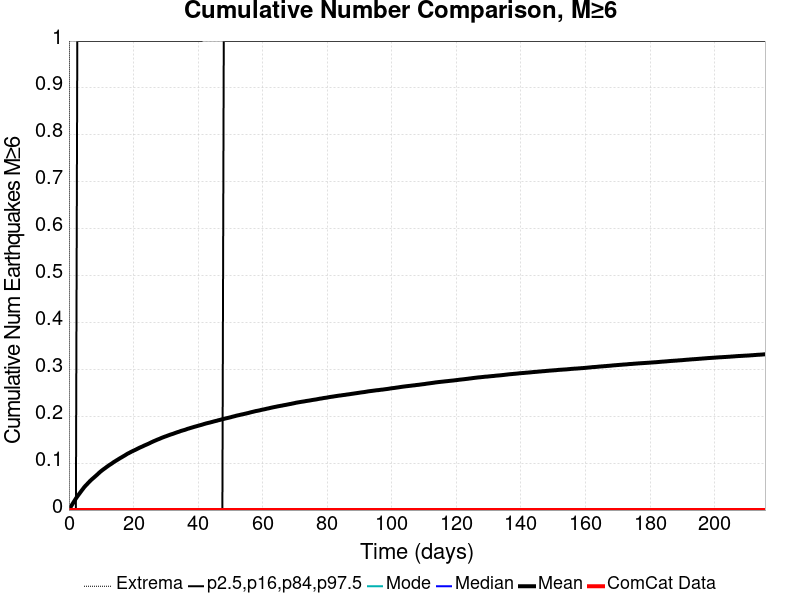

Data behind this chart, as committed beside it:
Time (days), ComCat Data, Simulation Mean, Simulation Median, Simulation Mode, Simulation Minimum, Simulation Maximum, 2.5 %-ile, 16 %-ile, 84 %-ile, 97.5 %-ile
0.0, 0.0, 0.0, 0.0, 0.0, 0.0, 0.0, 0.0, 0.0, 0.0, 0.0
0.4321, 0.0, 0.00535, 0.0, 0.0, 0.0, 3.0, 0.0, 0.0, 0.0, 0.0
0.8642, 0.0, 0.01028, 0.0, 0.0, 0.0, 3.0, 0.0, 0.0, 0.0, 0.0
1.296, 0.0, 0.01513, 0.0, 0.0, 0.0, 4.0, 0.0, 0.0, 0.0, 0.0
1.728, 0.0, 0.01991, 0.0, 0.0, 0.0, 5.0, 0.0, 0.0, 0.0, 0.0
2.16, 0.0, 0.02468, 0.0, 0.0, 0.0, 5.0, 0.0, 0.0, 0.0, 0.0
2.592, 0.0, 0.02898, 0.0, 0.0, 0.0, 5.0, 0.0, 0.0, 0.0, 1.0
3.025, 0.0, 0.03307, 0.0, 0.0, 0.0, 5.0, 0.0, 0.0, 0.0, 1.0
3.457, 0.0, 0.03705, 0.0, 0.0, 0.0, 5.0, 0.0, 0.0, 0.0, 1.0
3.889, 0.0, 0.04108, 0.0, 0.0, 0.0, 5.0, 0.0, 0.0, 0.0, 1.0
4.321, 0.0, 0.04497, 0.0, 0.0, 0.0, 5.0, 0.0, 0.0, 0.0, 1.0
4.753, 0.0, 0.04891, 0.0, 0.0, 0.0, 5.0, 0.0, 0.0, 0.0, 1.0
5.185, 0.0, 0.05221, 0.0, 0.0, 0.0, 5.0, 0.0, 0.0, 0.0, 1.0
5.617, 0.0, 0.05526, 0.0, 0.0, 0.0, 6.0, 0.0, 0.0, 0.0, 1.0
6.049, 0.0, 0.05843, 0.0, 0.0, 0.0, 6.0, 0.0, 0.0, 0.0, 1.0
6.481, 0.0, 0.06153, 0.0, 0.0, 0.0, 6.0, 0.0, 0.0, 0.0, 1.0
6.913, 0.0, 0.06441, 0.0, 0.0, 0.0, 6.0, 0.0, 0.0, 0.0, 1.0
7.345, 0.0, 0.067, 0.0, 0.0, 0.0, 6.0, 0.0, 0.0, 0.0, 1.0
7.777, 0.0, 0.06959, 0.0, 0.0, 0.0, 6.0, 0.0, 0.0, 0.0, 1.0
8.209, 0.0, 0.0722, 0.0, 0.0, 0.0, 6.0, 0.0, 0.0, 0.0, 1.0
8.642, 0.0, 0.07484, 0.0, 0.0, 0.0, 6.0, 0.0, 0.0, 0.0, 1.0
9.074, 0.0, 0.07758, 0.0, 0.0, 0.0, 6.0, 0.0, 0.0, 0.0, 1.0
9.506, 0.0, 0.08042, 0.0, 0.0, 0.0, 6.0, 0.0, 0.0, 0.0, 1.0
9.938, 0.0, 0.08286, 0.0, 0.0, 0.0, 6.0, 0.0, 0.0, 0.0, 1.0
10.37, 0.0, 0.08525, 0.0, 0.0, 0.0, 6.0, 0.0, 0.0, 0.0, 1.0
10.8, 0.0, 0.08745, 0.0, 0.0, 0.0, 6.0, 0.0, 0.0, 0.0, 1.0
11.23, 0.0, 0.08951, 0.0, 0.0, 0.0, 6.0, 0.0, 0.0, 0.0, 1.0
11.67, 0.0, 0.09183, 0.0, 0.0, 0.0, 6.0, 0.0, 0.0, 0.0, 1.0
12.1, 0.0, 0.0939, 0.0, 0.0, 0.0, 6.0, 0.0, 0.0, 0.0, 1.0
12.53, 0.0, 0.09605, 0.0, 0.0, 0.0, 6.0, 0.0, 0.0, 0.0, 1.0
12.96, 0.0, 0.09787, 0.0, 0.0, 0.0, 6.0, 0.0, 0.0, 0.0, 1.0
13.39, 0.0, 0.09982, 0.0, 0.0, 0.0, 6.0, 0.0, 0.0, 0.0, 1.0
13.83, 0.0, 0.102, 0.0, 0.0, 0.0, 6.0, 0.0, 0.0, 0.0, 1.0
14.26, 0.0, 0.1038, 0.0, 0.0, 0.0, 6.0, 0.0, 0.0, 0.0, 1.0
14.69, 0.0, 0.1057, 0.0, 0.0, 0.0, 6.0, 0.0, 0.0, 0.0, 1.0
15.12, 0.0, 0.1075, 0.0, 0.0, 0.0, 6.0, 0.0, 0.0, 0.0, 1.0
15.55, 0.0, 0.1094, 0.0, 0.0, 0.0, 6.0, 0.0, 0.0, 0.0, 1.0
15.99, 0.0, 0.1112, 0.0, 0.0, 0.0, 6.0, 0.0, 0.0, 0.0, 1.0
16.42, 0.0, 0.1129, 0.0, 0.0, 0.0, 6.0, 0.0, 0.0, 0.0, 1.0
16.85, 0.0, 0.1147, 0.0, 0.0, 0.0, 6.0, 0.0, 0.0, 0.0, 1.0
17.28, 0.0, 0.1164, 0.0, 0.0, 0.0, 6.0, 0.0, 0.0, 0.0, 1.0
17.72, 0.0, 0.1183, 0.0, 0.0, 0.0, 6.0, 0.0, 0.0, 0.0, 1.0
18.15, 0.0, 0.1202, 0.0, 0.0, 0.0, 6.0, 0.0, 0.0, 0.0, 1.0
18.58, 0.0, 0.1216, 0.0, 0.0, 0.0, 6.0, 0.0, 0.0, 0.0, 1.0
19.01, 0.0, 0.1232, 0.0, 0.0, 0.0, 6.0, 0.0, 0.0, 0.0, 1.0
19.44, 0.0, 0.1247, 0.0, 0.0, 0.0, 6.0, 0.0, 0.0, 0.0, 1.0
19.88, 0.0, 0.1262, 0.0, 0.0, 0.0, 6.0, 0.0, 0.0, 0.0, 1.0
20.31, 0.0, 0.1276, 0.0, 0.0, 0.0, 6.0, 0.0, 0.0, 0.0, 1.0
20.74, 0.0, 0.1289, 0.0, 0.0, 0.0, 6.0, 0.0, 0.0, 0.0, 1.0
21.17, 0.0, 0.1305, 0.0, 0.0, 0.0, 6.0, 0.0, 0.0, 0.0, 1.0
21.6, 0.0, 0.132, 0.0, 0.0, 0.0, 6.0, 0.0, 0.0, 0.0, 1.0
22.04, 0.0, 0.1335, 0.0, 0.0, 0.0, 6.0, 0.0, 0.0, 0.0, 1.0
22.47, 0.0, 0.1347, 0.0, 0.0, 0.0, 6.0, 0.0, 0.0, 0.0, 1.0
22.9, 0.0, 0.136, 0.0, 0.0, 0.0, 6.0, 0.0, 0.0, 0.0, 1.0
23.33, 0.0, 0.1376, 0.0, 0.0, 0.0, 6.0, 0.0, 0.0, 0.0, 1.0
23.76, 0.0, 0.1388, 0.0, 0.0, 0.0, 6.0, 0.0, 0.0, 0.0, 1.0
24.2, 0.0, 0.1401, 0.0, 0.0, 0.0, 6.0, 0.0, 0.0, 0.0, 1.0
24.63, 0.0, 0.1414, 0.0, 0.0, 0.0, 6.0, 0.0, 0.0, 0.0, 1.0
25.06, 0.0, 0.1428, 0.0, 0.0, 0.0, 6.0, 0.0, 0.0, 0.0, 1.0
25.49, 0.0, 0.1444, 0.0, 0.0, 0.0, 7.0, 0.0, 0.0, 0.0, 1.0
... 440 more rows
